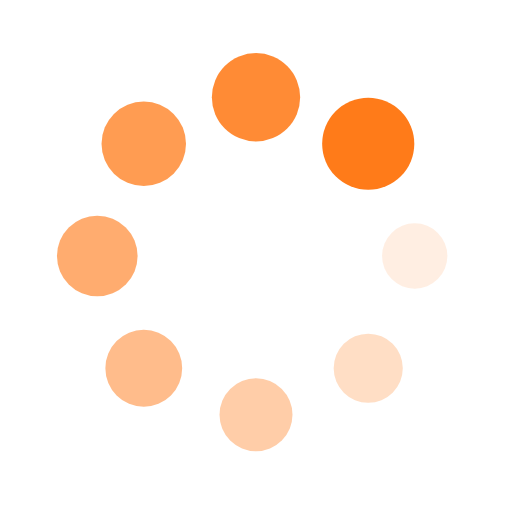
t = 0.00 s
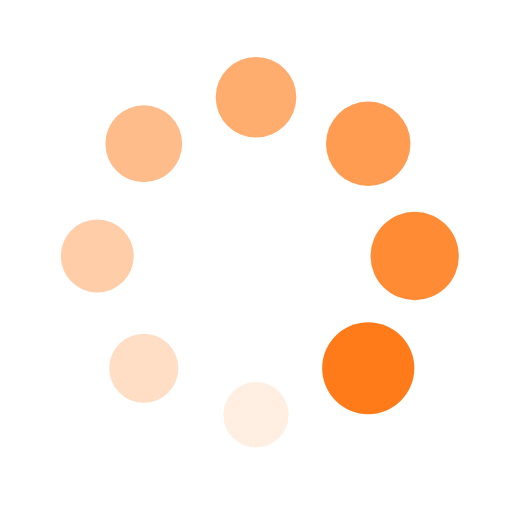
t = 0.25 s
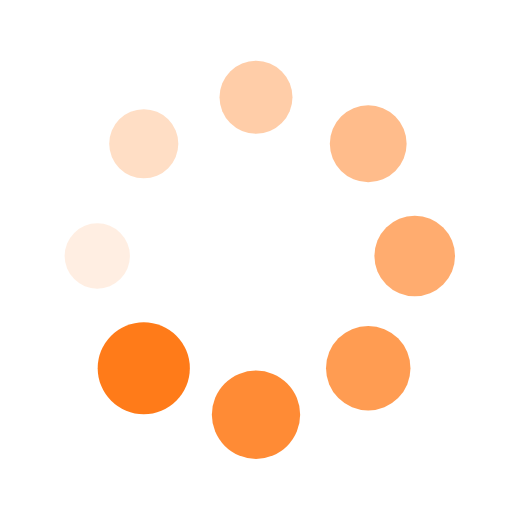
t = 0.50 s
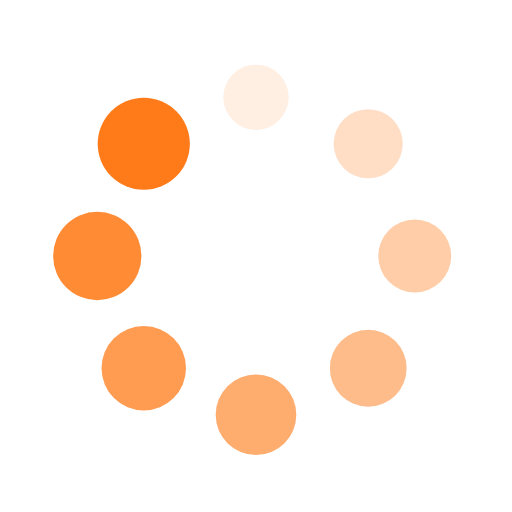
t = 0.75 s

The animated SVG that drew these frames (rendered in a browser with its animation timeline set to each time). Animation: 16 SMIL elements (animate=8,animateTransform=8); one cycle of 1.00 s, repeats indefinitely.

<?xml version="1.0" encoding="utf-8"?>
<svg xmlns="http://www.w3.org/2000/svg" xmlns:xlink="http://www.w3.org/1999/xlink" style="margin: auto; background: none; display: block; shape-rendering: auto;" width="50px" height="50px" viewBox="0 0 100 100" preserveAspectRatio="xMidYMid">
<g transform="translate(81,50)">
<g transform="rotate(0)">
<circle cx="0" cy="0" r="6" fill="#ff7b19" fill-opacity="1">
  <animateTransform attributeName="transform" type="scale" begin="-0.875s" values="1.5 1.5;1 1" keyTimes="0;1" dur="1s" repeatCount="indefinite"></animateTransform>
  <animate attributeName="fill-opacity" keyTimes="0;1" dur="1s" repeatCount="indefinite" values="1;0" begin="-0.875s"></animate>
</circle>
</g>
</g><g transform="translate(71.92031021678298,71.92031021678298)">
<g transform="rotate(45)">
<circle cx="0" cy="0" r="6" fill="#ff7b19" fill-opacity="0.875">
  <animateTransform attributeName="transform" type="scale" begin="-0.75s" values="1.5 1.5;1 1" keyTimes="0;1" dur="1s" repeatCount="indefinite"></animateTransform>
  <animate attributeName="fill-opacity" keyTimes="0;1" dur="1s" repeatCount="indefinite" values="1;0" begin="-0.75s"></animate>
</circle>
</g>
</g><g transform="translate(50,81)">
<g transform="rotate(90)">
<circle cx="0" cy="0" r="6" fill="#ff7b19" fill-opacity="0.75">
  <animateTransform attributeName="transform" type="scale" begin="-0.625s" values="1.5 1.5;1 1" keyTimes="0;1" dur="1s" repeatCount="indefinite"></animateTransform>
  <animate attributeName="fill-opacity" keyTimes="0;1" dur="1s" repeatCount="indefinite" values="1;0" begin="-0.625s"></animate>
</circle>
</g>
</g><g transform="translate(28.079689783217027,71.92031021678298)">
<g transform="rotate(135)">
<circle cx="0" cy="0" r="6" fill="#ff7b19" fill-opacity="0.625">
  <animateTransform attributeName="transform" type="scale" begin="-0.5s" values="1.5 1.5;1 1" keyTimes="0;1" dur="1s" repeatCount="indefinite"></animateTransform>
  <animate attributeName="fill-opacity" keyTimes="0;1" dur="1s" repeatCount="indefinite" values="1;0" begin="-0.5s"></animate>
</circle>
</g>
</g><g transform="translate(19,50.00000000000001)">
<g transform="rotate(180)">
<circle cx="0" cy="0" r="6" fill="#ff7b19" fill-opacity="0.5">
  <animateTransform attributeName="transform" type="scale" begin="-0.375s" values="1.5 1.5;1 1" keyTimes="0;1" dur="1s" repeatCount="indefinite"></animateTransform>
  <animate attributeName="fill-opacity" keyTimes="0;1" dur="1s" repeatCount="indefinite" values="1;0" begin="-0.375s"></animate>
</circle>
</g>
</g><g transform="translate(28.07968978321702,28.079689783217027)">
<g transform="rotate(225)">
<circle cx="0" cy="0" r="6" fill="#ff7b19" fill-opacity="0.375">
  <animateTransform attributeName="transform" type="scale" begin="-0.25s" values="1.5 1.5;1 1" keyTimes="0;1" dur="1s" repeatCount="indefinite"></animateTransform>
  <animate attributeName="fill-opacity" keyTimes="0;1" dur="1s" repeatCount="indefinite" values="1;0" begin="-0.25s"></animate>
</circle>
</g>
</g><g transform="translate(49.99999999999999,19)">
<g transform="rotate(270)">
<circle cx="0" cy="0" r="6" fill="#ff7b19" fill-opacity="0.25">
  <animateTransform attributeName="transform" type="scale" begin="-0.125s" values="1.5 1.5;1 1" keyTimes="0;1" dur="1s" repeatCount="indefinite"></animateTransform>
  <animate attributeName="fill-opacity" keyTimes="0;1" dur="1s" repeatCount="indefinite" values="1;0" begin="-0.125s"></animate>
</circle>
</g>
</g><g transform="translate(71.92031021678297,28.07968978321702)">
<g transform="rotate(315)">
<circle cx="0" cy="0" r="6" fill="#ff7b19" fill-opacity="0.125">
  <animateTransform attributeName="transform" type="scale" begin="0s" values="1.5 1.5;1 1" keyTimes="0;1" dur="1s" repeatCount="indefinite"></animateTransform>
  <animate attributeName="fill-opacity" keyTimes="0;1" dur="1s" repeatCount="indefinite" values="1;0" begin="0s"></animate>
</circle>
</g>
</g>
<!-- [ldio] generated by https://loading.io/ --></svg>
